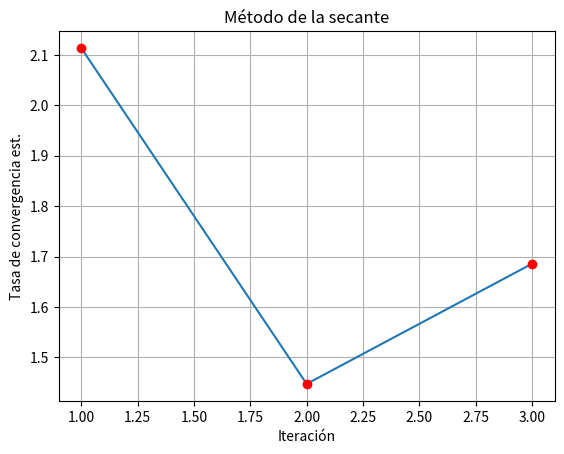

Write the Python code that produced this figure.
import numpy as np


def f1(x):
    return -(np.sqrt(3.0 * x) ** (2.0 / 5.0)) + (x ** 3.0) * np.cos(3.0 * x) + 4.0 * (x ** 2.0) - 7


x0 = 2.0
x1 = 1.9
Tolx = 10 ** -5
Tolf = Tolx
x2prev = x1
iter = 0

while 1:
    iter += 1
    x2 = x1 - (f1(x1) * (x1 - x0) / (f1(x1) - f1(x0)))
    if np.abs(x2 - x2prev) <= Tolx:
        break
    if np.abs(f1(x2)) <= Tolf:
        break
    x0 = x1
    x1 = x2
    x2prev = x2

print("Secante - la raiz es: ", x2)
print("Secante - Numero de iteraciones: ", iter)

print("Con 10^-15")

x0 = 2.0
x1 = 1.9
Tolx = 10 ** -15
Tolf = Tolx
x2prev = x1
iter = 0

while 1:
    iter += 1
    x2 = x1 - (f1(x1) * (x1 - x0) / (f1(x1) - f1(x0)))
    if np.abs(x2 - x2prev) <= Tolx:
        break
    if np.abs(f1(x2)) <= Tolf:
        break
    x0 = x1
    x1 = x2
    x2prev = x2

print("Secante - la raiz es: ", x2)
print("Secante - Numero de iteraciones: ", iter)

##
import numpy as np


def f2(x):
    return -(x ** 0.25) + np.sin(3.5 * x) + 4 * (x ** 0.5) + 2 * x - 5


print("Con 10^-5")
x0 = 2.0
x1 = 1.9
Tolx = 10 ** -5
Tolf = Tolx
x2prev = x1
iter = 0

while 1:
    iter += 1
    x2 = x1 - (f2(x1) * (x1 - x0) / (f2(x1) - f2(x0)))
    if np.abs(x2 - x2prev) <= Tolx:
        break
    if np.abs(f2(x2)) <= Tolf:
        break
    x0 = x1
    x1 = x2
    x2prev = x2

print("Secante - la raiz es: ", x2)
print("Secante - Numero de iteraciones: ", iter)

print("Con 10^-15")

x0 = 2.0
x1 = 1.9
Tolx = 10 ** -15
Tolf = Tolx
x2prev = x1
iter = 0

while 1:
    iter += 1
    x2 = x1 - (f2(x1) * (x1 - x0) / (f2(x1) - f2(x0)))
    if np.abs(x2 - x2prev) <= Tolx:
        break
    if np.abs(f2(x2)) <= Tolf:
        break
    x0 = x1
    x1 = x2
    x2prev = x2

print("Secante - la raiz es: ", x2)
print("Secante - Numero de iteraciones: ", iter)

##
import scipy.optimize as opt
import matplotlib.pyplot as plt

def f1(x):
    return -(np.sqrt(3.0 * x) ** (2.0 / 5.0)) + (x ** 3.0) * np.cos(3.0 * x) + 4.0 * (x ** 2.0) - 7


x0 = 2.0
x1 = 1.9
Tolx = 10 ** -5
Tolf = Tolx
x2prev = x1
iter = 0
xr_iter = np.array([])

while 1:
    iter += 1
    x2 = x1 - (f1(x1) * (x1 - x0) / (f1(x1) - f1(x0)))
    xr_iter = np.append(xr_iter, x2)
    if np.abs(x2 - x2prev) <= Tolx:
        break
    if np.abs(f1(x2)) <= Tolf:
        break
    x0 = x1
    x1 = x2
    x2prev = x2

print("Secante - la raiz es: ", x2)
print("Secante - Numero de iteraciones: ", iter)

xroot_true = opt.fsolve(f1, x1)
eps_array = np.abs(xr_iter - xroot_true)
r_array = (np.log10(eps_array[1:np.size(eps_array) - 1] / eps_array[2:np.size(eps_array)]) /
           np.log10(eps_array[0:np.size(eps_array) - 2] / eps_array[1:np.size(eps_array) - 1]))

iter_array = np.arange(1.0, np.size(r_array)+1)
plt.figure()
plt.plot(iter_array, r_array)
plt.plot(iter_array, r_array, "or")
plt.xlabel("Iteración")
plt.ylabel("Tasa de convergencia est.")
plt.title("Método de la secante")
plt.grid(1)


